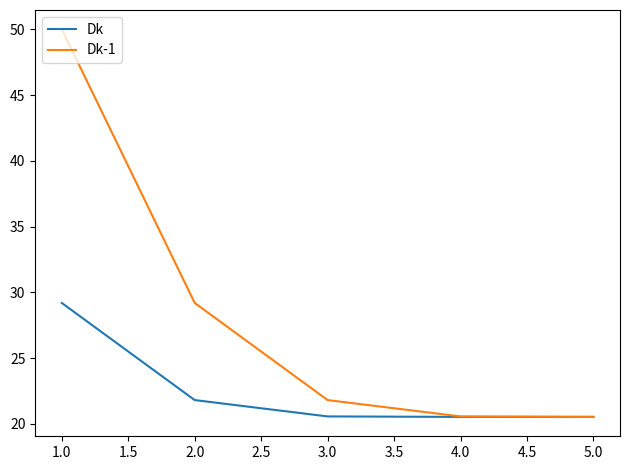

Here is the Python script that generated this plot:
from matplotlib import pyplot as plt
x = [1, 2, 3, 4, 5]


Dk = [29.19624064472574, 21.81053777956228,  20.56803099349769,
      20.531687584699874,  20.531689129629104]


Dk_minusOne = [50, 29.19624064472574, 21.81053777956228,
               20.56803099349769, 20.531687584699874]
plt.plot(x, Dk, label="Dk")
plt.plot(x, Dk_minusOne, label="Dk-1")


plt.legend(loc='upper left')

plt.tight_layout()


plt.show()
